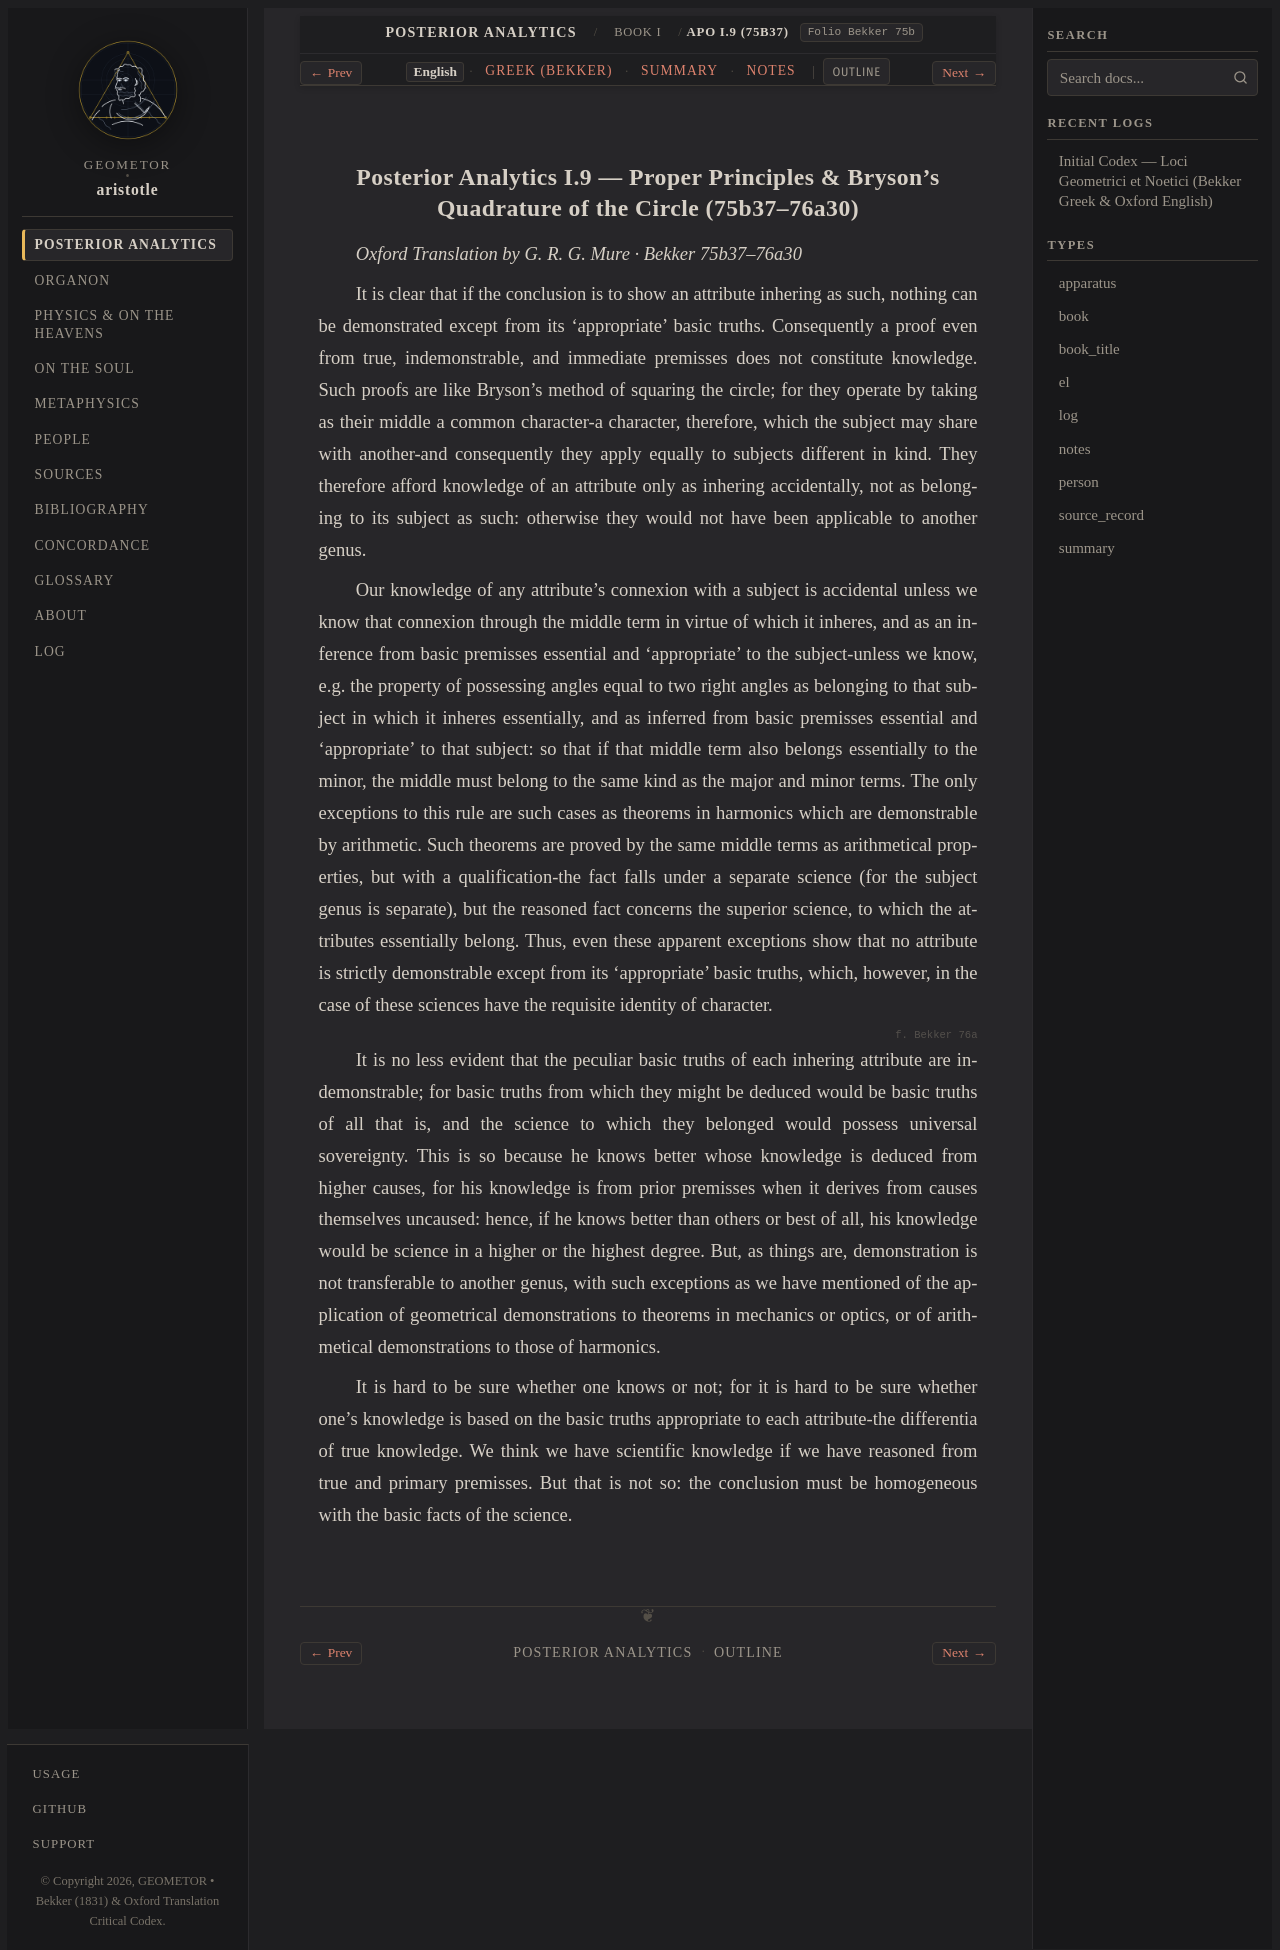

repository: geometor/aristotle · page: analytica_posteriora/book_1/ch_09/index.html · generator: sphinx

:order: 9
:layout: book
:type: book
:title: Proper Principles & Bryson's Quadrature of the Circle
:canonical_id: APo I.9 (75b37)
:folio: Bekker 75b
:tracks: English: index | Greek: greek | Summary: summary | Notes: notes

.. _liber-1a-apodeixis-en-c9:

Posterior Analytics I.9 — Proper Principles & Bryson's Quadrature of the Circle (75b37–76a30)
---------------------------------------------------------------------------------------------

*Oxford Translation by G. R. G. Mure · Bekker 75b37–76a30*


.. folio:: Bekker 75b

It is clear that if the conclusion is to show an attribute inhering as such, nothing can be demonstrated except from its 'appropriate' basic truths. Consequently a proof even from true, indemonstrable, and immediate premisses does not constitute knowledge. Such proofs are like Bryson's method of squaring the circle; for they operate by taking as their middle a common character-a character, therefore, which the subject may share with another-and consequently they apply equally to subjects different in kind. They therefore afford knowledge of an attribute only as inhering accidentally, not as belonging to its subject as such: otherwise they would not have been applicable to another genus.

Our knowledge of any attribute's connexion with a subject is accidental unless we know that connexion through the middle term in virtue of which it inheres, and as an inference from basic premisses essential and 'appropriate' to the subject-unless we know, e.g. the property of possessing angles equal to two right angles as belonging to that subject in which it inheres essentially, and as inferred from basic premisses essential and 'appropriate' to that subject: so that if that middle term also belongs essentially to the minor, the middle must belong to the same kind as the major and minor terms. The only exceptions to this rule are such cases as theorems in harmonics which are demonstrable by arithmetic. Such theorems are proved by the same middle terms as arithmetical properties, but with a qualification-the fact falls under a separate science (for the subject genus is separate), but the reasoned fact concerns the superior science, to which the attributes essentially belong. Thus, even these apparent exceptions show that no attribute is strictly demonstrable except from its 'appropriate' basic truths, which, however, in the case of these sciences have the requisite identity of character.

.. _bekker-76a:

.. folio:: Bekker 76a

It is no less evident that the peculiar basic truths of each inhering attribute are indemonstrable; for basic truths from which they might be deduced would be basic truths of all that is, and the science to which they belonged would possess universal sovereignty. This is so because he knows better whose knowledge is deduced from higher causes, for his knowledge is from prior premisses when it derives from causes themselves uncaused: hence, if he knows better than others or best of all, his knowledge would be science in a higher or the highest degree. But, as things are, demonstration is not transferable to another genus, with such exceptions as we have mentioned of the application of geometrical demonstrations to theorems in mechanics or optics, or of arithmetical demonstrations to those of harmonics.

It is hard to be sure whether one knows or not; for it is hard to be sure whether one's knowledge is based on the basic truths appropriate to each attribute-the differentia of true knowledge. We think we have scientific knowledge if we have reasoned from true and primary premisses. But that is not so: the conclusion must be homogeneous with the basic facts of the science.
